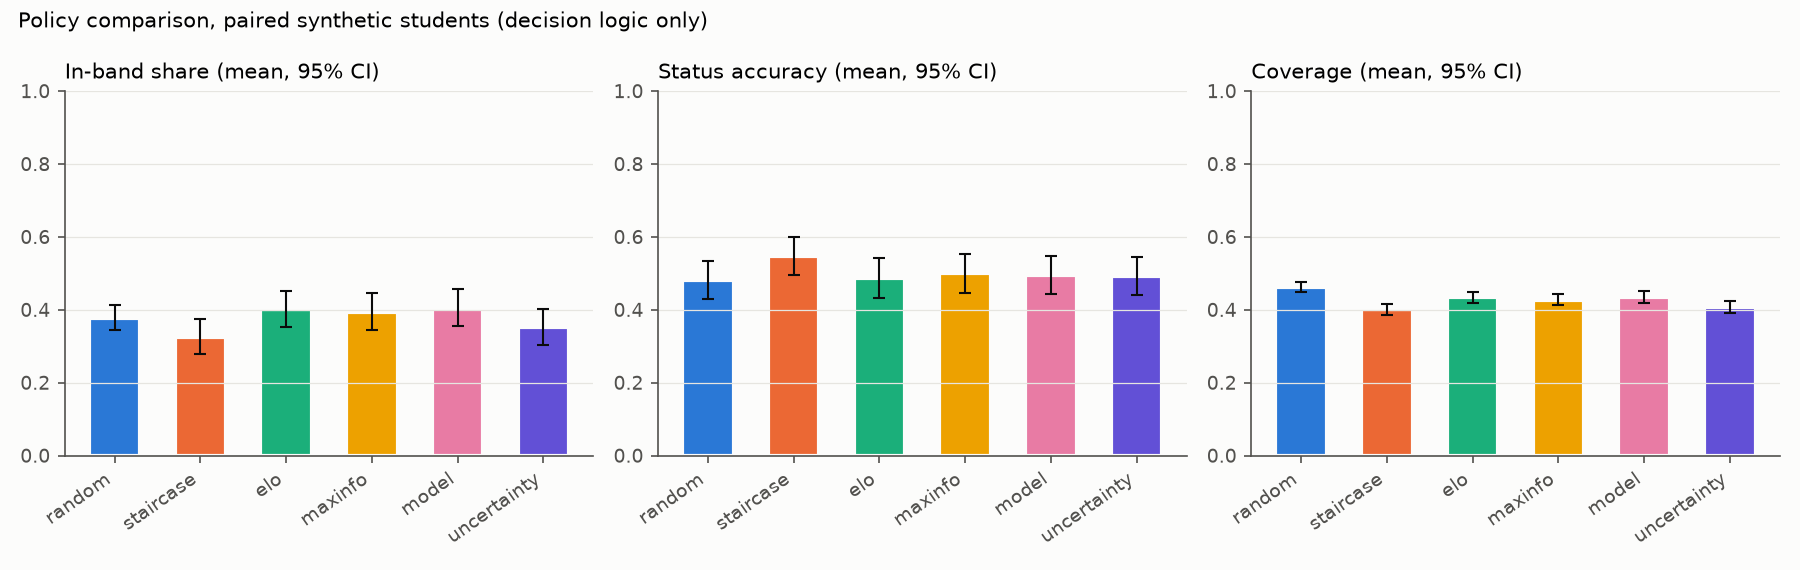

Source data for this figure (header and first rows):
setting, policy, student, g, inband, status_acc, coverage, to_stable, ready_prec, low_conf_flags, n_questions
_exploratory, random, 0, -0.6345, 0.3077, 0.5, 0.4, 2.25, , 0, 16
_exploratory, random, 1, 0.4118, 0.4615, 0.1667, 0.6, 2.167, , 0, 17
_exploratory, random, 2, -0.1858, 0.4615, 0.8, 0.5, 2.2, 0.0, 0, 17
_exploratory, random, 3, 0.9102, 0.6154, 0.4, 0.5, 2.0, , 0, 17
_exploratory, random, 4, 0.4752, 0.3077, 0.4, 0.5, 2.6, 0.5, 0, 17
_exploratory, random, 5, -0.0173, 0.2308, 0.0, 0.4, 2.25, , 0, 17
_exploratory, random, 6, -0.4746, 0.0769, 0.2, 0.5, 2.6, , 0, 17
_exploratory, random, 7, -0.5217, 0.4615, 0.6, 0.5, 2.2, , 0, 17
_exploratory, random, 8, -0.683, 0.0769, 0.75, 0.4, 2.25, , 0, 17
_exploratory, random, 9, -0.8375, 0.1538, 0.75, 0.4, 2.25, , 0, 16
_exploratory, random, 10, -0.6416, 0.1538, 0.4, 0.5, 2.2, , 0, 17
_exploratory, random, 11, -0.3667, 0.3846, 0.25, 0.4, 2.25, , 0, 16
_exploratory, random, 12, 0.6548, 0.4615, 0.4, 0.5, 2.8, 0.0, 0, 17
_exploratory, random, 13, 0.1737, 0.6923, 0.25, 0.4, 2.75, 1.0, 0, 17
_exploratory, random, 14, 0.6794, 0.3077, 0.4, 0.5, 2.2, , 0, 17
_exploratory, random, 15, -0.7363, 0.2308, 0.5, 0.4, 2.5, , 0, 16
_exploratory, random, 16, 1.14, 0.6154, 0.5, 0.6, 2.167, 1.0, 0, 17
_exploratory, random, 17, -0.1633, 0.4615, 0.3333, 0.6, 2.0, , 0, 17
_exploratory, random, 18, 0.0608, 0.4615, 0.2, 0.5, 2.2, , 0, 16
_exploratory, random, 19, 0.0843, 0.3846, 0.6667, 0.6, 2.0, , 0, 16
_exploratory, random, 20, -1.23, 0.0, 1.0, 0.4, 2.0, , 0, 15
_exploratory, random, 21, 1.298, 0.3077, 0.0, 0.5, 2.2, 1.0, 0, 17
_exploratory, random, 22, 0.5225, 0.6923, 0.2, 0.5, 2.0, 0.5, 0, 17
_exploratory, random, 23, 0.005, 0.4615, 0.4, 0.5, 2.6, , 0, 17
_exploratory, random, 24, 0.0621, 0.3846, 0.8, 0.5, 2.4, , 0, 17
_exploratory, random, 25, -0.3972, 0.4615, 0.5, 0.4, 2.25, , 0, 17
_exploratory, random, 26, 0.1378, 0.3846, 0.6, 0.5, 2.4, , 0, 17
_exploratory, random, 27, 2.369, 0.3846, 0.2, 0.5, 2.6, , 0, 17
_exploratory, random, 28, -0.5226, 0.1538, 0.25, 0.4, 2.5, , 0, 17
_exploratory, random, 29, -0.4826, 0.0769, 0.8, 0.5, 2.2, , 0, 17
_exploratory, random, 30, -0.4139, 0.2308, 0.75, 0.4, 2.25, , 0, 15
_exploratory, random, 31, 0.25, 0.6154, 0.5, 0.4, 2.25, , 0, 17
_exploratory, random, 32, 1.355, 0.6154, 0.6, 0.5, 2.2, , 0, 17
_exploratory, random, 33, 0.2142, 0.4615, 0.4, 0.5, 2.2, 0.0, 0, 17
_exploratory, random, 34, 0.7259, 0.3846, 0.0, 0.5, 2.4, , 0, 17
_exploratory, random, 35, 0.2294, 0.4615, 0.5, 0.4, 2.5, , 0, 17
_exploratory, random, 36, -0.2279, 0.3077, 0.25, 0.4, 2.5, , 0, 16
_exploratory, random, 37, 1.351, 0.4615, 0.5, 0.4, 2.75, , 0, 17
_exploratory, random, 38, 0.4264, 0.6154, 0.6, 0.5, 2.4, , 0, 17
_exploratory, random, 39, 2.372, 0.3077, 0.4, 0.5, 2.6, , 0, 17
_exploratory, random, 40, 1.532, 0.7692, 0.6, 0.5, 2.2, 1.0, 0, 17
_exploratory, random, 41, -0.6194, 0.3846, 0.5, 0.4, 2.0, , 0, 17
_exploratory, random, 42, -0.7883, 0.2308, 0.8, 0.5, 2.4, , 0, 17
_exploratory, random, 43, 0.8584, 0.6154, 0.0, 0.5, 2.2, , 0, 17
_exploratory, random, 44, -0.9203, 0.3846, 0.5, 0.4, 2.25, , 0, 16
_exploratory, random, 45, -2.489, 0.0, 1.0, 0.4, 2.25, , 0, 16
_exploratory, random, 46, 1.012, 0.3846, 0.4, 0.5, 2.6, , 0, 17
_exploratory, random, 47, 0.3377, 0.3077, 0.0, 0.6, 2.333, , 0, 17
_exploratory, random, 48, 1.472, 0.4615, 0.4, 0.5, 2.6, 1.0, 0, 17
_exploratory, random, 49, 0.1941, 0.3846, 0.8, 0.5, 2.2, , 0, 17
_exploratory, random, 50, -0.041, 0.1538, 0.5, 0.4, 2.75, , 0, 17
_exploratory, random, 51, 0.3942, 0.5385, 0.2, 0.5, 2.4, 0.0, 0, 17
_exploratory, random, 52, -0.2228, 0.5385, 0.4, 0.5, 2.2, , 0, 16
_exploratory, random, 53, -0.9895, 0.0769, 1.0, 0.3, 2.667, , 0, 16
_exploratory, random, 54, -0.2845, 0.3846, 0.4, 0.5, 2.4, , 0, 17
_exploratory, random, 55, 0.2013, 0.5385, 0.75, 0.4, 2.5, , 0, 17
_exploratory, random, 56, 0.9726, 0.5385, 0.4, 0.5, 2.4, , 0, 17
_exploratory, random, 57, -0.4692, 0.6154, 0.25, 0.4, 2.25, , 0, 15
_exploratory, random, 58, 0.595, 0.5385, 0.5, 0.6, 2.333, , 0, 17
_exploratory, random, 59, -0.636, 0.3077, 1.0, 0.3, 2.333, , 0, 15
... 540 more rows
